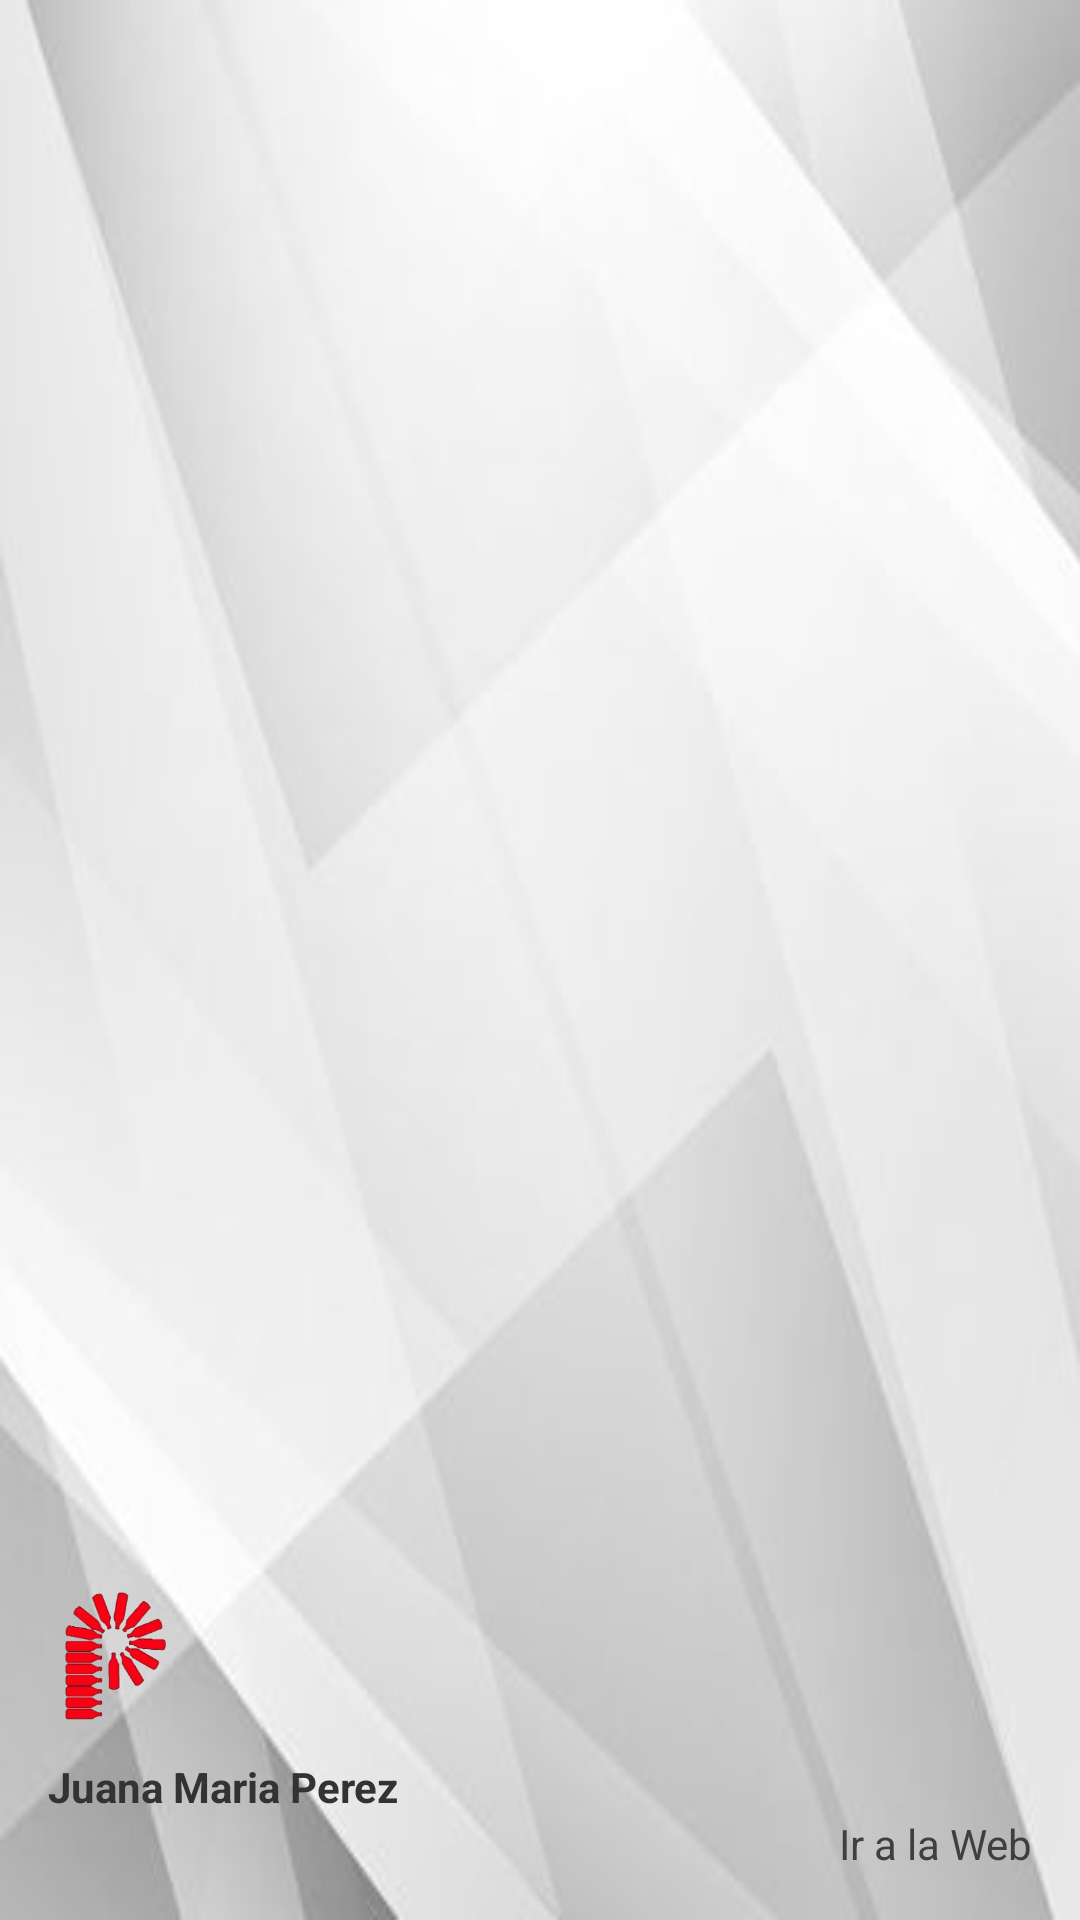

The Android layout XML behind this screen, and the referenced resources:
<!-- AndroidManifest.xml: application theme AppTheme -->
<!-- res/layout/header_drawer.xml -->
<?xml version="1.0" encoding="utf-8"?>
<LinearLayout xmlns:android="http://schemas.android.com/apk/res/android"
    xmlns:app="http://schemas.android.com/apk/res-auto"
    android:layout_width="match_parent"
    android:layout_height="200dp"
    android:background="@drawable/fondo"
    android:gravity="bottom"
    android:orientation="vertical"
    android:padding="16dp"
    android:theme="@style/ThemeOverlay.AppCompat.Dark">

    
    <ImageView
        android:id="@+id/circle_image"
        android:layout_width="45dp"
        android:layout_height="45dp"
        android:layout_marginBottom="12dp"
        android:scaleType="centerCrop"
        android:src="@drawable/ico" />

    
    <TextView
        android:id="@+id/username"
        android:layout_width="match_parent"
        android:layout_height="wrap_content"
        android:text="Juana Maria Perez"
        android:textAppearance="@style/TextAppearance.AppCompat.Body1"
        android:textColor="#333"
        android:textStyle="bold" />

    <TextView
        android:id="@+id/toweb"
        android:layout_width="match_parent"
        android:layout_height="wrap_content"
        android:text="Ir a la Web"
        android:textAppearance="@style/TextAppearance.AppCompat.Body1"
        android:textColor="#3f3f3f"
        android:textStyle="normal"
        android:textAlignment="textEnd"/>

</LinearLayout>
<!-- resources referenced by this layout -->
<resources>
  <!-- drawable fondo: jpg bitmap (drawable, 29207 bytes) -->
  <!-- drawable ico: png bitmap (drawable, 33614 bytes) -->
  <style name="AppTheme" parent="Theme.MaterialComponents.DayNight.NoActionBar">
          
          <item name="colorPrimary">@color/primary</item>
          <item name="colorPrimaryDark">@color/primary_dark</item>
          <item name="colorAccent">@color/accent</item>
  
      </style>
  <color name="primary">#ef5350</color>
  <color name="primary_dark">#b61827</color>
  <color name="accent">#01579b</color>
</resources>
